Run: headless pygame with SDL's dummy video driver; simulated clock (each Clock.tick advances the game by its frame time, no real sleeping); random seed 0; keys injected as events and as key.get_pressed() state; no mouse input.
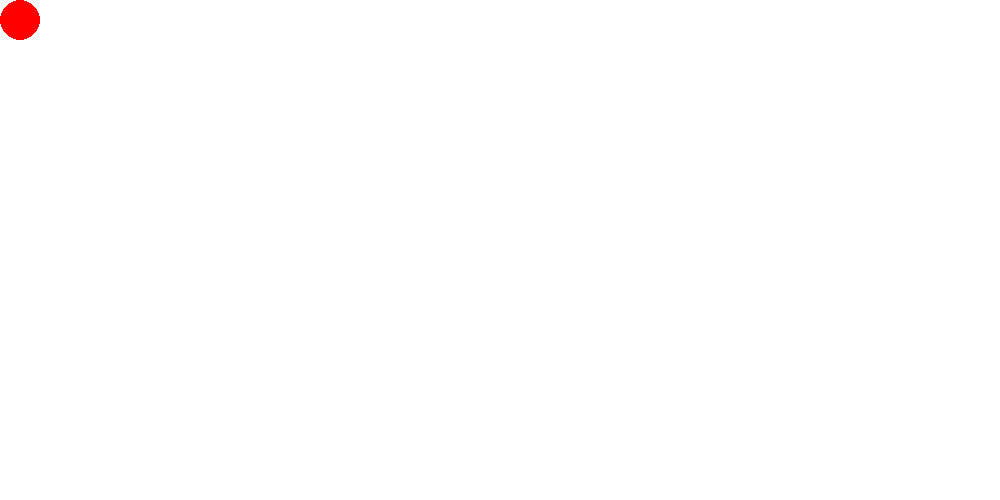
Frame 1 of 4 · flips 1–60 · no input
Frame 2 of 4 · flips 61–180 · tapped SPACE, RETURN · held RIGHT (→), D · screen unchanged from frame 1, image omitted
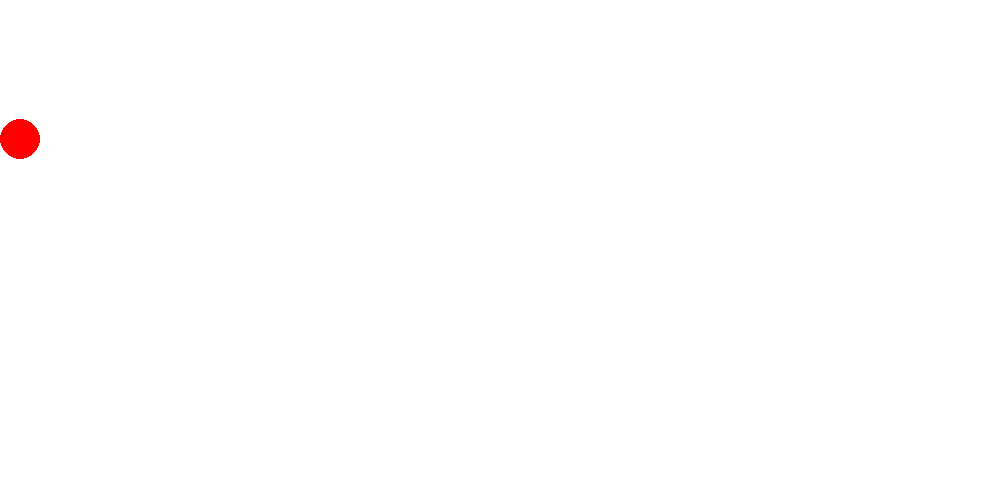
Frame 3 of 4 · flips 181–300 · held DOWN (↓), S
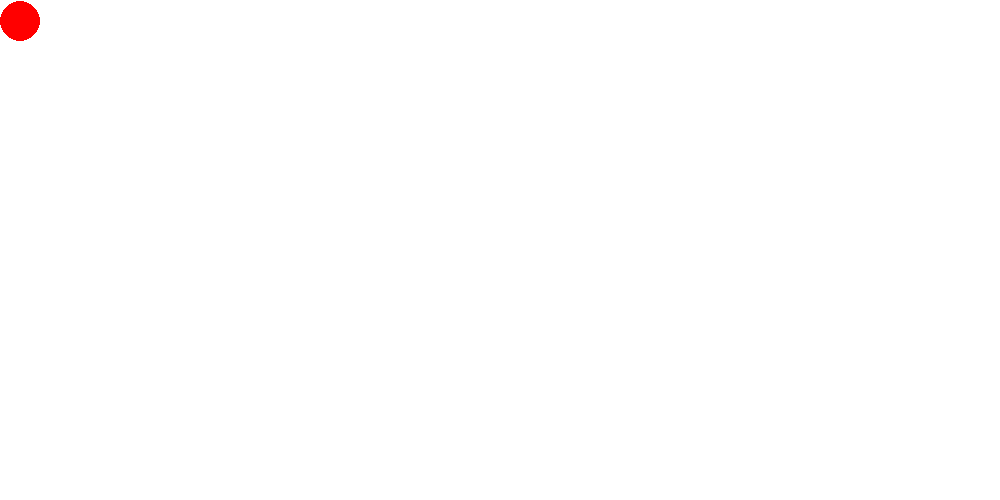
Frame 4 of 4 · flips 301–420 · held LEFT (←), A, UP (↑), W

The pygame program that drew these frames:

import pygame
pygame.init()
W = 1000
H = 500
screen = pygame.display.set_mode((W,H))
#rgb coding - (red(0-255),green(0-255),blue(0-255))
red = 255,0,0
green = 0,255,0
blue = 0,0,255
white = 255,255,255
custom_color = (100,20,40)

circle_x = 20
circle_y = 20
move_x = 0
move_y = 0
while True:
    screen.fill(white)
    for event in pygame.event.get():
        #print(event)
        if event.type == pygame.QUIT:
            pygame.quit()
            quit()

        if event.type == pygame.KEYDOWN:
            if event.key == pygame.K_LEFT:
                move_x = -1
                move_y = 0
            elif event.key == pygame.K_RIGHT:
                move_x = 1
                move_y = 0

            if event.key == pygame.K_UP:
                move_x = 0
                move_y = -1
            elif event.key == pygame.K_DOWN:
                move_x = 0
                move_y = 1
        else:
            move_x = 0
            move_y =0

    #pygame.draw.rect(screen,blue,[W//2-25,H//2-25,50,50])
    pygame.draw.circle(screen,red,[circle_x,circle_y],20)
    circle_x+=move_x
    circle_y+=move_y
    
    if circle_x > W-20:
        move_x = -1
    elif circle_x < 20:
        move_x = 1

    if circle_y > H-20:
        move_y = -1
    elif circle_y < 20:
        move_y = 1

    pygame.display.flip()
